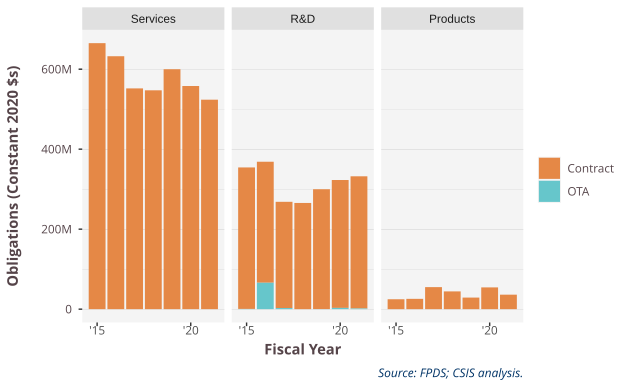

Values plotted in this chart, from the file beside it:
SimpleArea, IsOTA, 2015, 2016, 2017, 2018, 2019, 2020, 2021
Products, Contract, 24754832, 25793862, 55090560, 44377490, 28935296, 54368295, 36215039
R&D, Contract, 353795507, 302594015, 265604958, 265509342, 299615103, 319757955, 330692092
Services, Contract, 665088016, 632420322, 551979479, 547208775, 599904127, 557945838, 523768011
R&D, OTA, 546448, 66008815, 2797087, -25827, 249974, 3147532, 1502649
